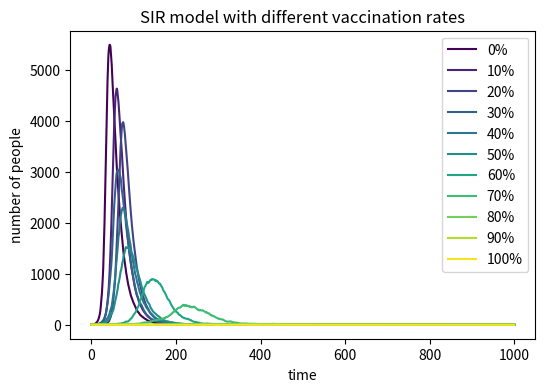

Write Python code to recreate this figure. (Note: this script raises an exception after producing the figure.)

# import necessary libraries
import numpy as np
import matplotlib.pyplot as plt
from matplotlib import cm


# set varibles for susceptible, infected, recovered, and a list for vaccinatied
N=10000
S=9999
V=[0,0.1,0.2,0.3,0.4,0.5,0.6,0.7,0.8,0.9,1]
I=1
R=0
In=[]
time=[]
dic={}
beta=0.3
gamma=0.05



for i in V:
    In.clear()
    I=1
    In.append(I)
    S=9999
    S=int(S-N*i)
    time.clear()
    time=[0]
    # make sure the 
    if S>0:
        # repeat 1000 times
        for j in range(0,1000):
            # randomly find newly infected people with the probability beta*I/N, 1 means infected, 0 means susceptible
            ni=np.random.choice(range(0,2),S,p=[1-beta*I/N,beta*I/N])
            # randomly find newly recovered people with the probability gamma, 2 means recovered
            nr=np.random.choice(range(1,3),I,p=[1-gamma,gamma])
            # count the number of newly infected people
            nin=sum(ni==1)
            # count the number of newly recovered people
            nrn=sum(nr==2)
            # the number of isusceptible people change to the original number minus the number of newly infected people
            S-=nin
            # the number of infected people change to the original number plus the number of newly infected people and minus the number of newly recovered people
            I=I+nin-nrn
            In.append(I)
        In_copy=In[:]
        # set a dictionary to record the infected number for each vaccination
        dic[i]=In_copy
    if S<0:
        for j in range(0,1000):
            # all the population are vaccination, so, no one can be infected
            I=0
            In.append(I)
            # record the time
            time.append(j+1)
        In_copy=In[:]
        # set a dictionary to record the infected for each vaccination
        dic[i]=In
        
        
        

# make a plot for all the proportion of vaccinatied people
plt.figure(figsize=(6,4),dpi=150)
n=1
# choose color for each curve
for x in dic:
    plt.plot(time,dic[x],color=cm.viridis(n),label=str(int(x*100))+'%')
    n+=25
plt.title('SIR model with different vaccination rates')
plt.xlabel('time')
plt.ylabel('number of people')
plt.legend()
plt.savefig('SIR model with different vaccination rates',type='png')